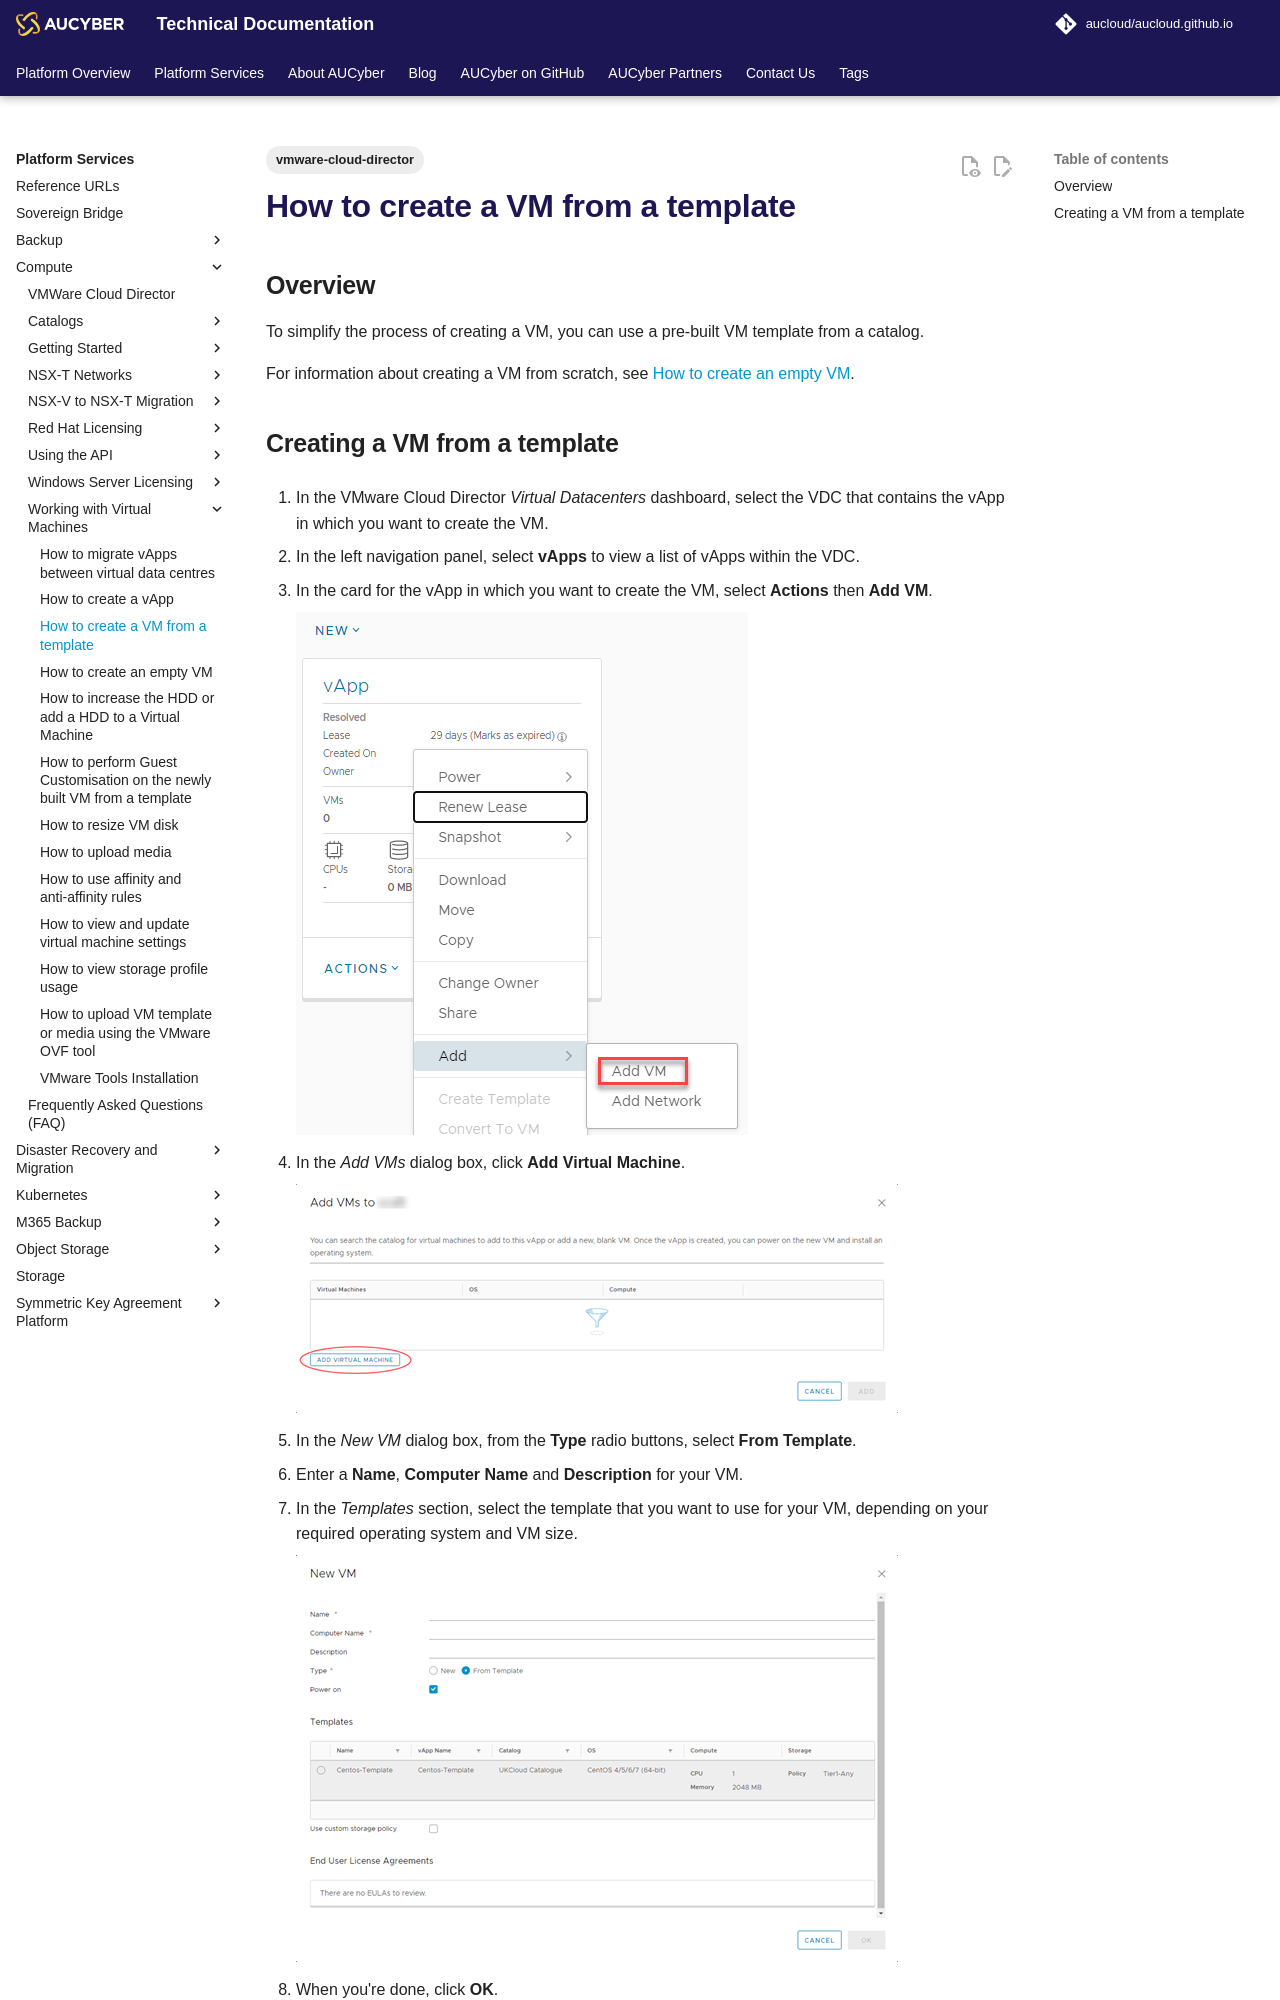

repository: aucloud/aucloud.github.io · page: latest/Platform_Services/Compute/Working_with_Virtual_Machines/how_to_create_a_vm_from_a_template/index.html · generator: mkdocs

---
title: How to create a VM from a template
description: How to create a VM from a template
tags:
    - vmware-cloud-director
---

## Overview

To simplify the process of creating a VM, you can use a pre-built VM template from a catalog.

For information about creating a VM from scratch, see [How to create an empty VM](./how_to_create_an_empty_vm.md).
